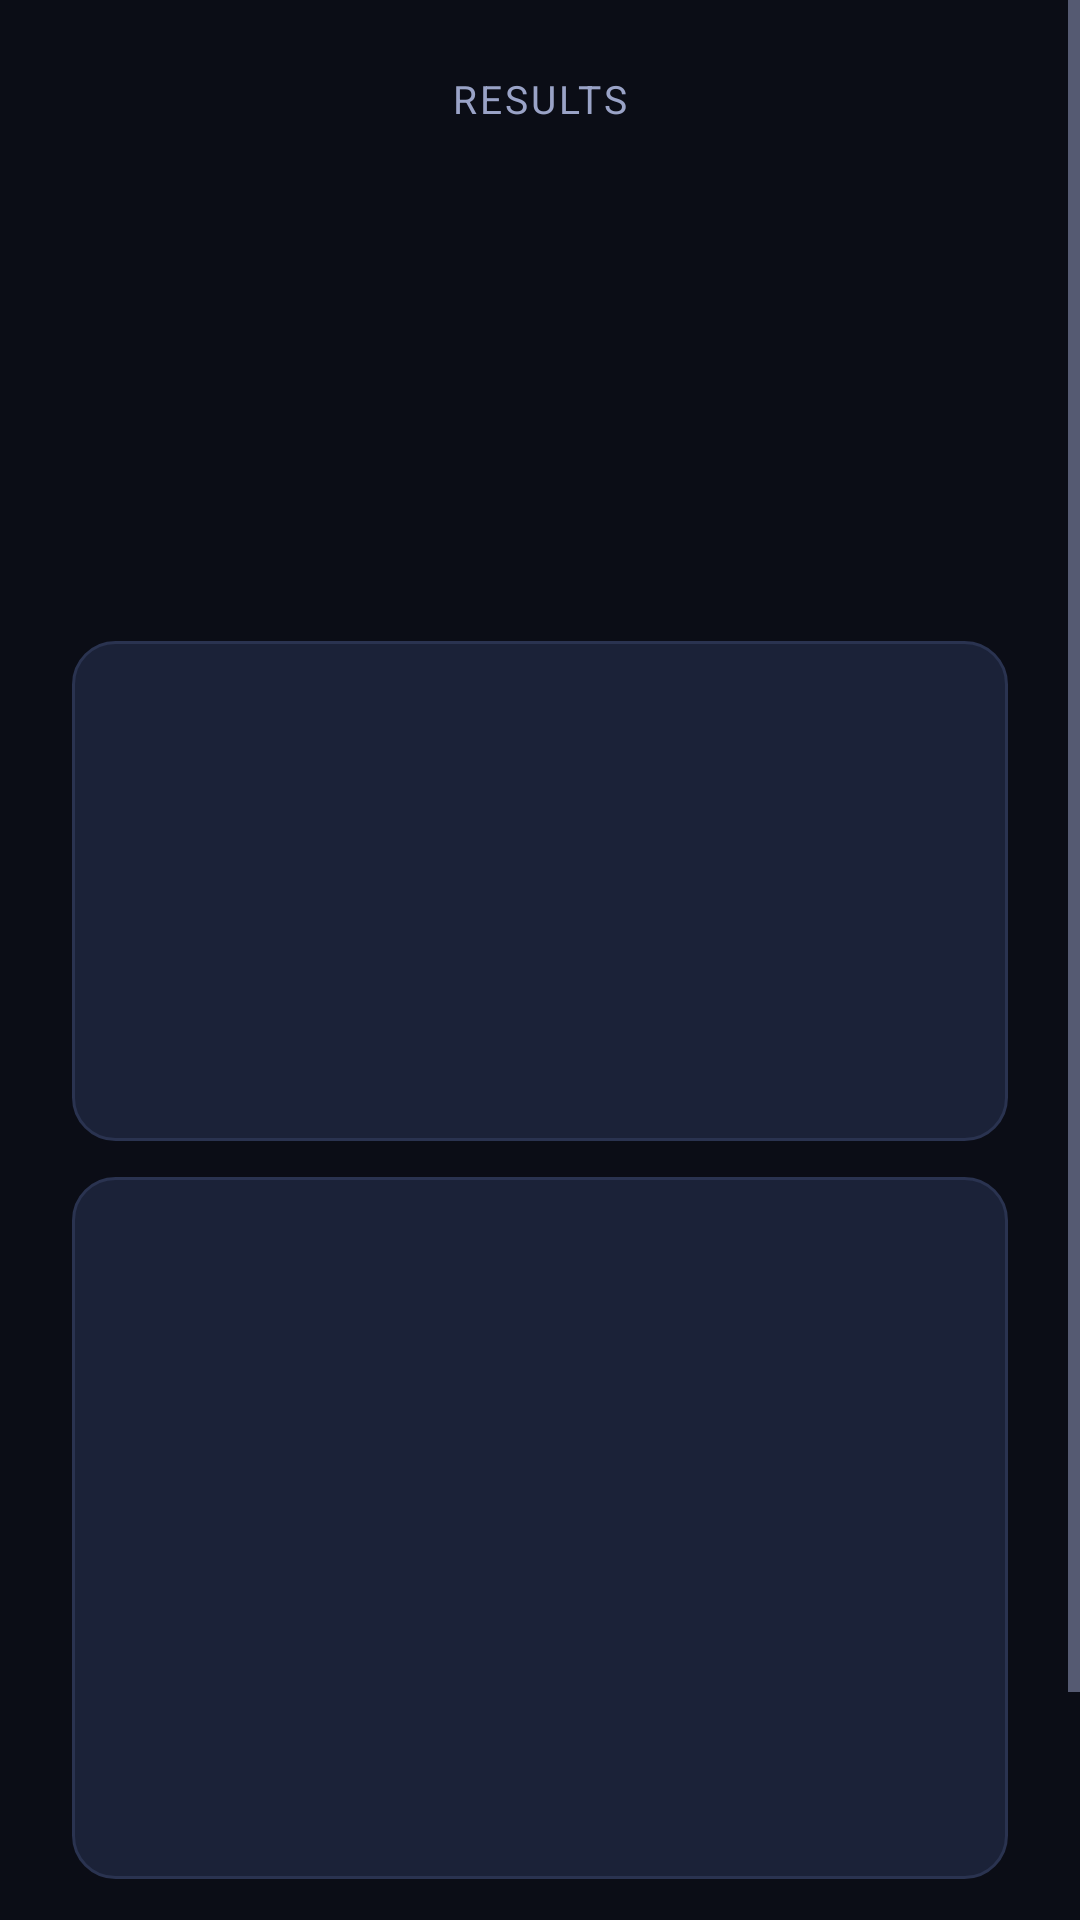

Produce the Android XML layout that renders to this screen, including the resource entries it uses.
<!-- AndroidManifest.xml: application theme Theme.FlashRev -->
<!-- res/layout/activity_results.xml -->
<?xml version="1.0" encoding="utf-8"?>
<ScrollView xmlns:android="http://schemas.android.com/apk/res/android"
    android:id="@+id/root"
    android:layout_width="match_parent"
    android:layout_height="match_parent"
    android:fillViewport="true">

    <LinearLayout
        android:layout_width="match_parent"
        android:layout_height="wrap_content"
        android:gravity="center_horizontal"
        android:orientation="vertical"
        android:padding="@dimen/screen_padding">

        <TextView
            android:layout_width="wrap_content"
            android:layout_height="wrap_content"
            android:text="@string/results"
            android:textAppearance="@style/TextAppearance.FlashRev.Label" />

        <TextView
            android:id="@+id/song_title"
            android:layout_width="match_parent"
            android:layout_height="wrap_content"
            android:layout_marginTop="6dp"
            android:gravity="center"
            android:textAppearance="@style/TextAppearance.FlashRev.Title"
            android:textSize="24sp" />

        <TextView
            android:id="@+id/chart_name"
            android:layout_width="wrap_content"
            android:layout_height="wrap_content"
            android:textAppearance="@style/TextAppearance.FlashRev.Caption" />

        <TextView
            android:id="@+id/rank"
            android:layout_width="wrap_content"
            android:layout_height="wrap_content"
            android:layout_marginTop="20dp"
            android:textSize="56sp"
            android:textStyle="bold" />

        <TextView
            android:id="@+id/new_best"
            android:layout_width="wrap_content"
            android:layout_height="wrap_content"
            android:text="@string/new_best"
            android:textColor="@color/accent"
            android:textSize="16sp"
            android:textStyle="bold"
            android:visibility="gone" />

        <LinearLayout
            android:layout_width="match_parent"
            android:layout_height="wrap_content"
            android:layout_marginTop="20dp"
            android:background="@drawable/bg_card"
            android:orientation="vertical"
            android:padding="16dp">

            <include layout="@layout/row_stat" android:id="@+id/row_score" />
            <include layout="@layout/row_stat" android:id="@+id/row_raw" />
            <include layout="@layout/row_stat" android:id="@+id/row_accuracy" />
            <include layout="@layout/row_stat" android:id="@+id/row_combo" />
        </LinearLayout>

        <LinearLayout
            android:layout_width="match_parent"
            android:layout_height="wrap_content"
            android:layout_marginTop="12dp"
            android:background="@drawable/bg_card"
            android:orientation="vertical"
            android:padding="16dp">

            <include layout="@layout/row_stat" android:id="@+id/row_amazing" />
            <include layout="@layout/row_stat" android:id="@+id/row_perfect" />
            <include layout="@layout/row_stat" android:id="@+id/row_good" />
            <include layout="@layout/row_stat" android:id="@+id/row_average" />
            <include layout="@layout/row_stat" android:id="@+id/row_miss" />
            <include layout="@layout/row_stat" android:id="@+id/row_boo" />
        </LinearLayout>

        <LinearLayout
            android:layout_width="match_parent"
            android:layout_height="wrap_content"
            android:layout_marginTop="24dp"
            android:orientation="horizontal">

            <Button
                android:id="@+id/btn_songs"
                style="@style/Widget.FlashRev.Button"
                android:layout_width="0dp"
                android:layout_height="wrap_content"
                android:layout_marginEnd="6dp"
                android:layout_weight="1"
                android:text="@string/back_to_songs" />

            <Button
                android:id="@+id/btn_retry"
                style="@style/Widget.FlashRev.Button.Primary"
                android:layout_width="0dp"
                android:layout_height="wrap_content"
                android:layout_marginStart="6dp"
                android:layout_weight="1"
                android:text="@string/retry" />
        </LinearLayout>
    </LinearLayout>
</ScrollView>
<!-- res/layout/row_stat.xml (included above) -->
<?xml version="1.0" encoding="utf-8"?>
<LinearLayout xmlns:android="http://schemas.android.com/apk/res/android"
    android:layout_width="match_parent"
    android:layout_height="wrap_content"
    android:orientation="horizontal"
    android:paddingTop="6dp"
    android:paddingBottom="6dp">

    <TextView
        android:id="@+id/stat_label"
        android:layout_width="0dp"
        android:layout_height="wrap_content"
        android:layout_weight="1"
        android:textAppearance="@style/TextAppearance.FlashRev.Body"
        android:textColor="@color/text_secondary" />

    <TextView
        android:id="@+id/stat_value"
        android:layout_width="wrap_content"
        android:layout_height="wrap_content"
        android:textAppearance="@style/TextAppearance.FlashRev.Body"
        android:textStyle="bold" />
</LinearLayout>
<!-- resources referenced by this layout -->
<resources>
  <color name="accent">#FFFFD040</color>
  <color name="text_secondary">#FF9AA3C7</color>
  <dimen name="screen_padding">24dp</dimen>
  <!-- drawable bg_card (drawable) -->
  <?xml version="1.0" encoding="utf-8"?>
  <shape xmlns:android="http://schemas.android.com/apk/res/android"
      android:shape="rectangle">
      <solid android:color="@color/bg_card" />
      <stroke android:width="1dp" android:color="@color/divider" />
      <corners android:radius="@dimen/card_radius" />
  </shape>
  <string name="back_to_songs">Song select</string>
  <string name="new_best">New best!</string>
  <string name="results">Results</string>
  <string name="retry">Retry</string>
  <style name="TextAppearance.FlashRev.Body" parent="android:TextAppearance.Material.Body1">
          <item name="android:textColor">@color/text_primary</item>
          <item name="android:textSize">16sp</item>
      </style>
  <style name="TextAppearance.FlashRev.Caption" parent="android:TextAppearance.Material.Body1">
          <item name="android:textColor">@color/text_secondary</item>
          <item name="android:textSize">14sp</item>
      </style>
  <style name="TextAppearance.FlashRev.Label" parent="android:TextAppearance.Material.Body1">
          <item name="android:textColor">@color/text_secondary</item>
          <item name="android:textSize">13sp</item>
          <item name="android:letterSpacing">0.08</item>
          <item name="android:textAllCaps">true</item>
      </style>
  <style name="TextAppearance.FlashRev.Title" parent="android:TextAppearance.Material.Headline">
          <item name="android:textColor">@color/text_primary</item>
          <item name="android:textSize">30sp</item>
          <item name="android:textStyle">bold</item>
      </style>
  <style name="Widget.FlashRev.Button.Primary">
          <item name="android:background">@drawable/bg_button_primary</item>
          <item name="android:textColor">@color/accent_text</item>
          <item name="android:textStyle">bold</item>
      </style>
  <color name="bg_card">#FF1B2238</color>
  <color name="divider">#FF2A3350</color>
  <dimen name="card_radius">14dp</dimen>
  <color name="text_primary">#FFF2F4FF</color>
  <!-- drawable bg_button (drawable) -->
  <?xml version="1.0" encoding="utf-8"?>
  <ripple xmlns:android="http://schemas.android.com/apk/res/android"
      android:color="#40FFFFFF">
      <item>
          <shape android:shape="rectangle">
              <solid android:color="@color/bg_card" />
              <stroke android:width="1dp" android:color="@color/divider" />
              <corners android:radius="@dimen/button_radius" />
          </shape>
      </item>
  </ripple>
  <!-- drawable bg_button_primary (drawable) -->
  <?xml version="1.0" encoding="utf-8"?>
  <ripple xmlns:android="http://schemas.android.com/apk/res/android"
      android:color="#40000000">
      <item>
          <shape android:shape="rectangle">
              <solid android:color="@color/accent" />
              <corners android:radius="@dimen/button_radius" />
          </shape>
      </item>
  </ripple>
  <color name="accent_text">#FF14130A</color>
  <color name="bg_elevated">#FF151A2B</color>
  <color name="bg">#FF0B0D16</color>
  <style name="Theme.FlashRev.Dialog" parent="android:Theme.Material.Dialog.Alert">
          <item name="android:colorAccent">@color/accent</item>
          <item name="android:windowBackground">@drawable/bg_dialog</item>
          <item name="android:textColorPrimary">@color/text_primary</item>
          <item name="android:textColorSecondary">@color/text_secondary</item>
      </style>
  <dimen name="button_radius">12dp</dimen>
  <!-- drawable bg_dialog (drawable) -->
  <?xml version="1.0" encoding="utf-8"?>
  <inset xmlns:android="http://schemas.android.com/apk/res/android"
      android:inset="16dp">
      <shape android:shape="rectangle">
          <solid android:color="@color/bg_elevated" />
          <corners android:radius="@dimen/card_radius" />
      </shape>
  </inset>
</resources>
